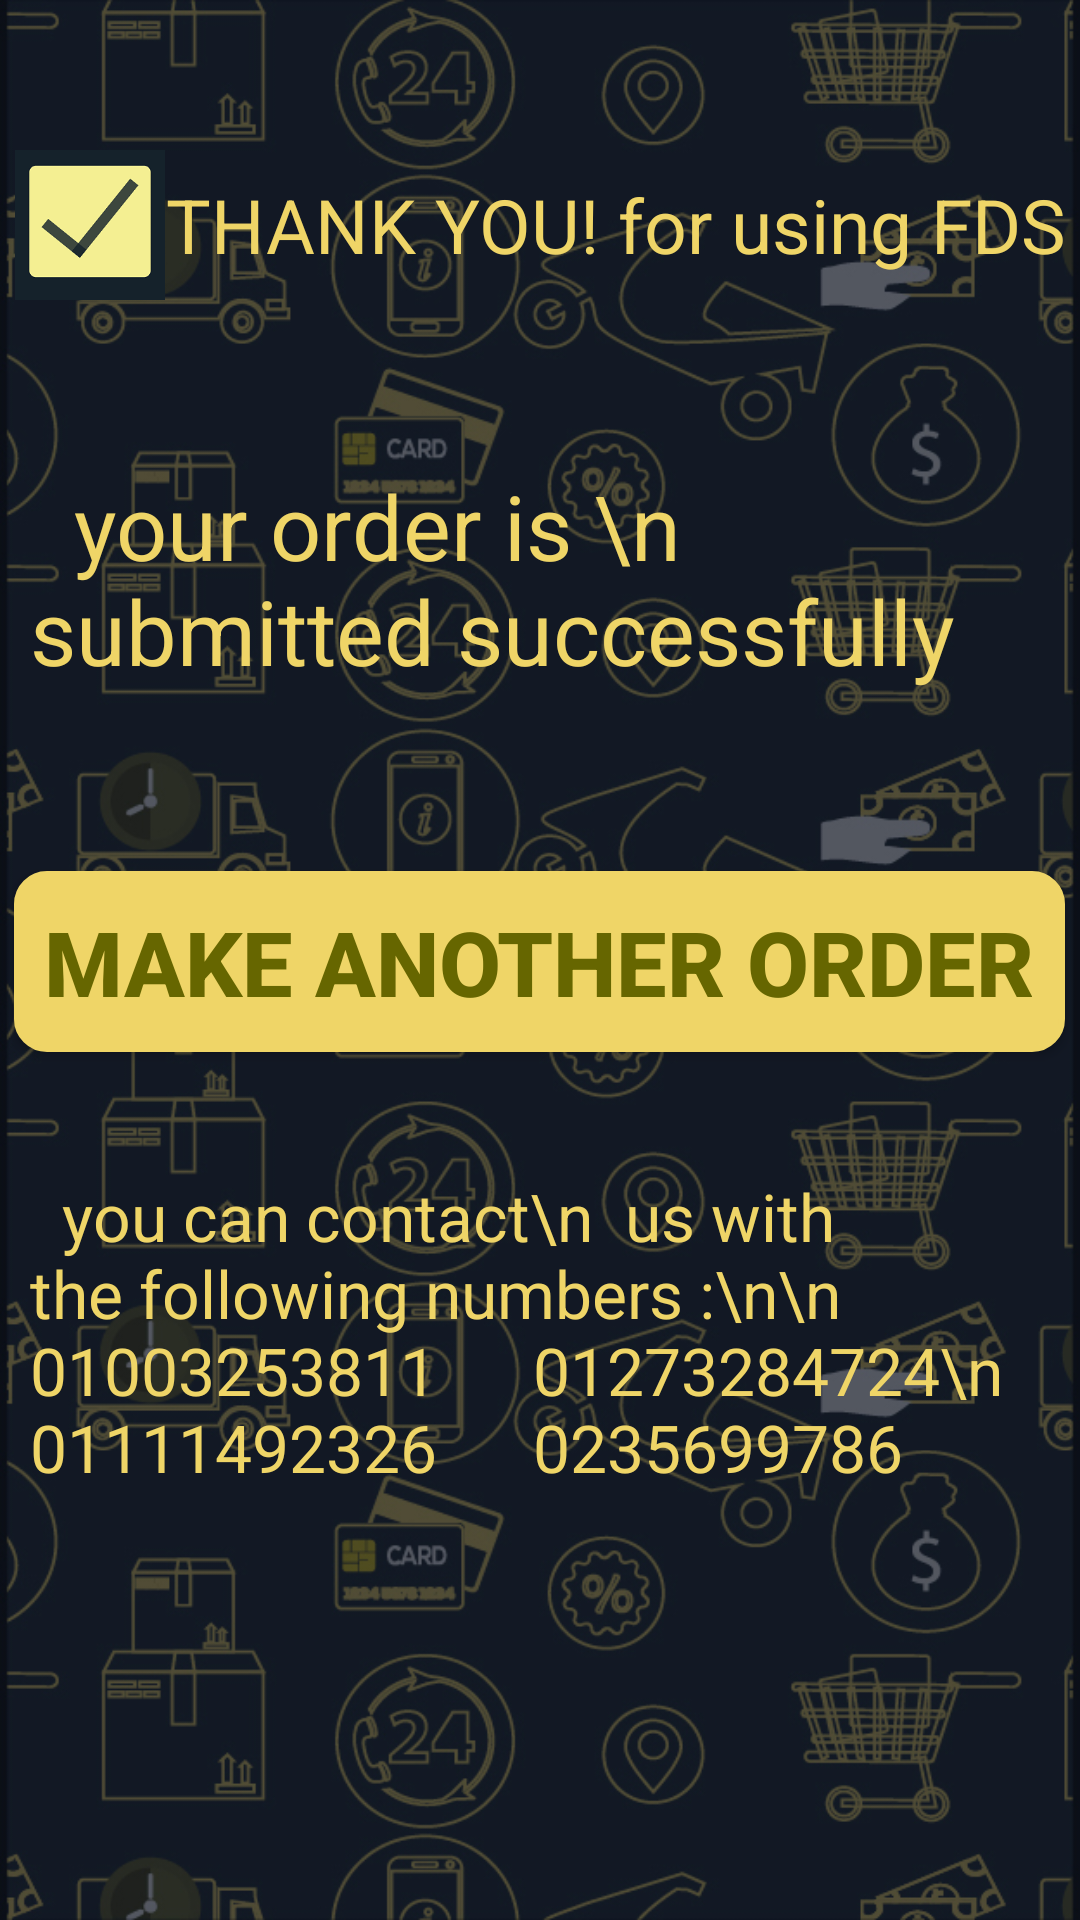

Reconstruct the res/layout file that produces this screen, plus the resources it refers to.
<!-- AndroidManifest.xml: application theme AppTheme -->
<!-- res/layout/activity_send_success.xml -->
<?xml version="1.0" encoding="utf-8"?>
<RelativeLayout xmlns:android="http://schemas.android.com/apk/res/android"
    xmlns:app="http://schemas.android.com/apk/res-auto"
    xmlns:tools="http://schemas.android.com/tools"
    android:layout_width="match_parent"
    android:layout_height="match_parent"
    android:background="@drawable/background_img"
    tools:context=".send_success">

    <LinearLayout
        android:layout_width="match_parent"
        android:layout_height="match_parent"
        android:orientation="vertical">

        <LinearLayout
            android:layout_width="match_parent"
            android:layout_height="wrap_content"
            android:layout_marginBottom="15dp"
            android:layout_marginTop="20dp"
            android:orientation="horizontal"
            android:padding="5dp">

            <ImageView
                android:id="@+id/imageView7"
                android:layout_width="50dp"
                android:layout_height="100dp"
                android:layout_weight="1"
                app:srcCompat="@drawable/ok" />

            <TextView
                android:id="@+id/textView12"
                android:layout_width="wrap_content"
                android:layout_height="match_parent"
                android:layout_weight="1"
                android:gravity="center"
                android:text="THANK YOU! for using FDS"
                android:textColor="@color/yellow"
                android:textSize="25sp" />
        </LinearLayout>

        <TextView
            android:id="@+id/textView10"
            android:layout_width="match_parent"
            android:layout_height="wrap_content"
            android:layout_alignParentLeft="true"
            android:layout_alignParentStart="true"
            android:layout_alignParentTop="true"
            android:layout_marginBottom="50dp"
            android:gravity="left"
            android:padding="10dp"
            android:text="  your order is \n
 submitted successfully "
            android:textColor="@color/yellow"
            android:textSize="30sp" />

        <Button
            android:id="@+id/button6"
            android:layout_width="wrap_content"
            android:layout_height="wrap_content"
            android:layout_alignParentBottom="true"
            android:layout_centerHorizontal="true"
            android:layout_gravity="center"
            android:background="@drawable/habl"
            android:onClick="make_order"
            android:padding="10dp"
            android:text="Make another Order"
            android:textColor="@color/green"
            android:textSize="30sp"
            android:textStyle="bold" />

        <TextView
            android:id="@+id/textView13"
            android:layout_width="match_parent"
            android:layout_height="wrap_content"
            android:layout_marginTop="30dp"
            android:padding="10dp"
            android:text="  you can contact\n
 us with the following numbers :\n\n

01003253811      01273284724\n
 01111492326      0235699786"
            android:textColor="@color/yellow"
            android:textSize="22sp" />

    </LinearLayout>

</RelativeLayout>
<!-- resources referenced by this layout -->
<resources>
  <color name="green">#666600</color>
  <color name="yellow">#efd567</color>
  <!-- drawable background_img: jpg bitmap (drawable, 366415 bytes) -->
  <!-- drawable habl (drawable) -->
  <?xml version="1.0" encoding="utf-8"?>
  <shape xmlns:android="http://schemas.android.com/apk/res/android" android:shape="rectangle" >
  
      <stroke android:color= "@color/yellow" android:width="2dp"/>
      <corners android:radius="10dp"/>
      <solid android:color="@color/yellow"/>
  
  
  
  
  
  </shape>
  <!-- drawable ok: png bitmap (drawable, 6150 bytes) -->
  <style name="AppTheme" parent="Theme.AppCompat.Light.NoActionBar">
          
          <item name="colorPrimary">@color/colorPrimary</item>
          <item name="colorPrimaryDark">@color/colorPrimaryDark</item>
          <item name="colorAccent">@color/colorAccent</item>
          <item name="android:textColor"> #FFCDEEF2 </item>
      </style>
  <color name="colorPrimary">#3f51b5</color>
  <color name="colorPrimaryDark">#15222b</color>
  <color name="colorAccent">#cc202b33</color>
</resources>
